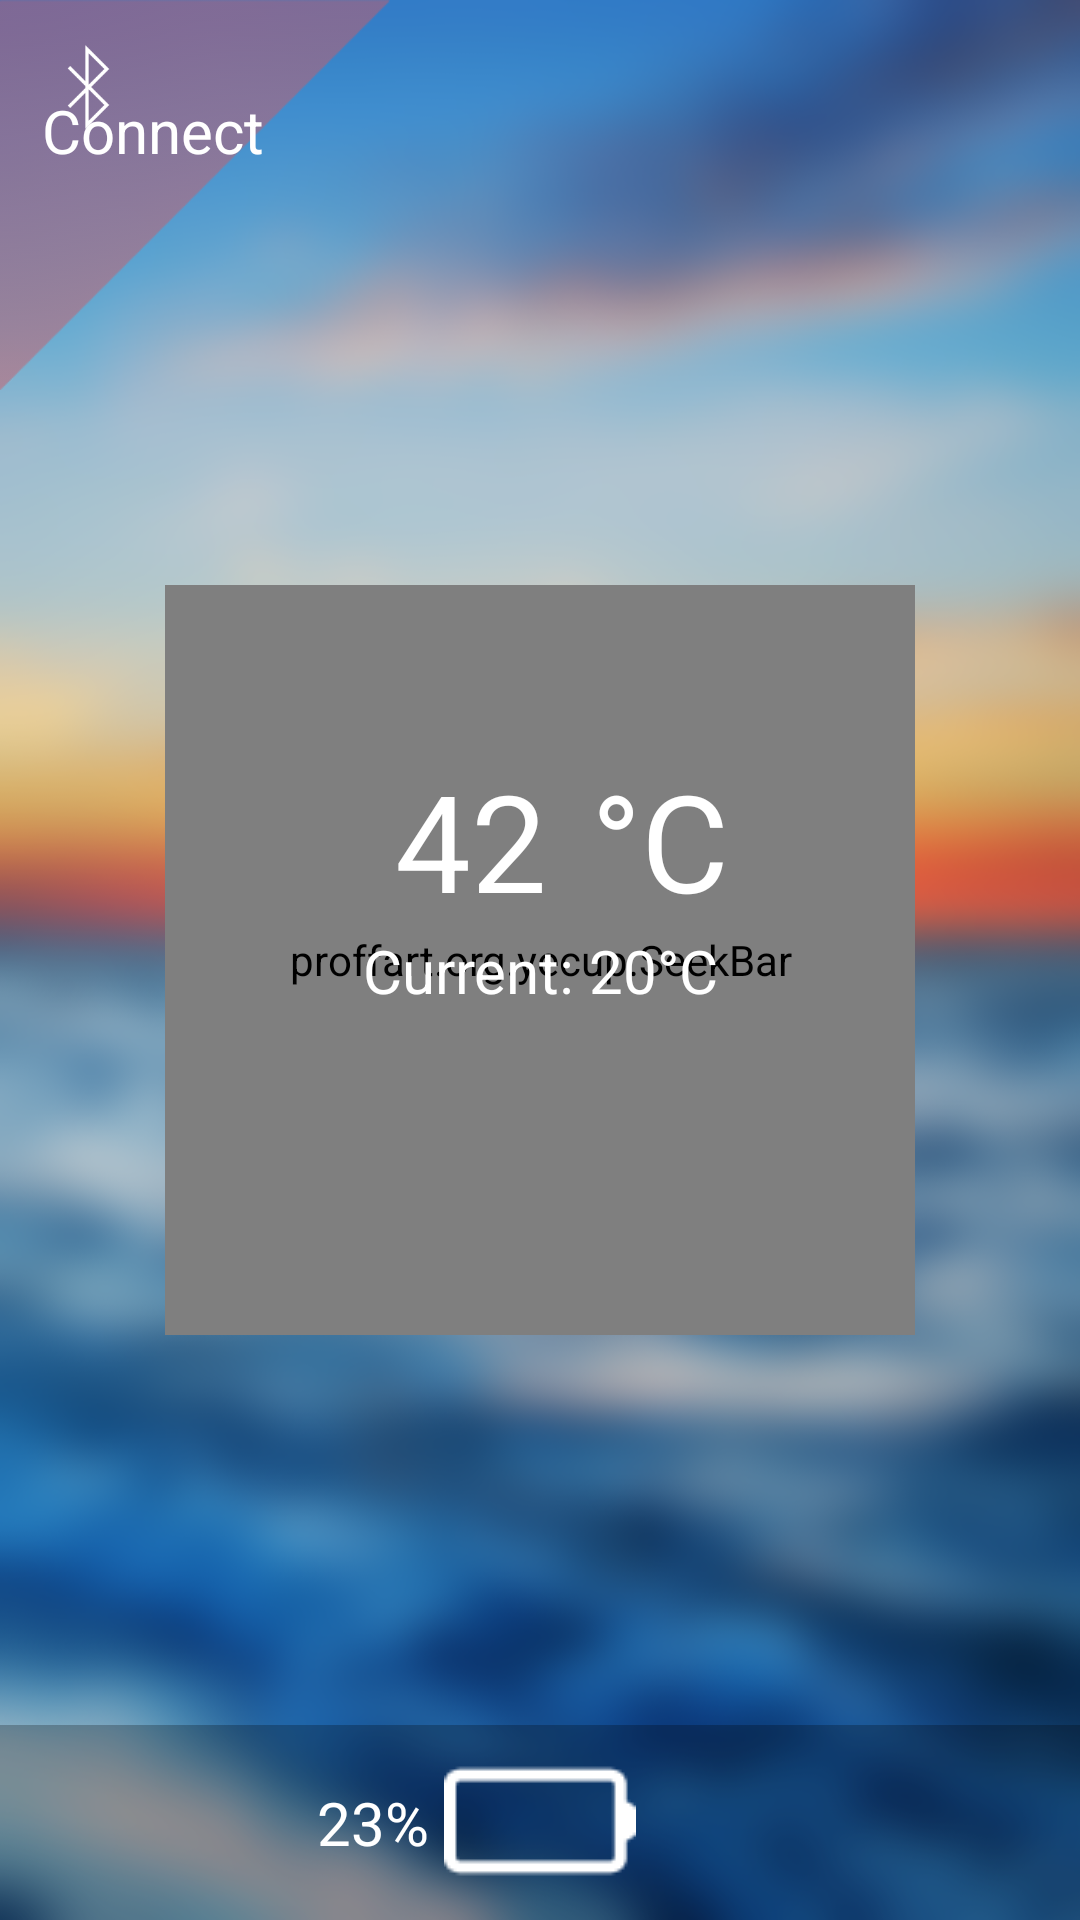

Produce the Android XML layout that renders to this screen, including the resource entries it uses.
<!-- AndroidManifest.xml: application theme Theme.AppCompat.Light.NoActionBar -->
<!-- res/layout/activity_main.xml -->
<?xml version="1.0" encoding="utf-8"?>
<RelativeLayout
    android:orientation="horizontal"
    android:background="@drawable/back"
    android:layout_width="fill_parent"
    android:layout_height="fill_parent"
    xmlns:android="http://schemas.android.com/apk/res/android"
    xmlns:app="http://schemas.android.com/apk/res-auto">

    
    <ImageView
        android:id="@id/bluetooth"
        android:layout_width="130.0dip"
        android:layout_height="130.0dip"
        android:src="@drawable/shape" />

    
    <ImageView
        android:id="@id/ble"
        android:layout_width="30.0dip"
        android:layout_height="30.0dip"
        android:layout_marginLeft="14.0dip"
        android:layout_marginTop="14.0dip"
        android:src="@drawable/bluetooth" />

    
    <TextView
        android:textSize="20.0sp"
        android:id="@id/connect"
        android:clickable="true"
        android:layout_width="wrap_content"
        android:layout_height="wrap_content"
        android:layout_marginLeft="14.0dip"
        android:layout_marginTop="30.0dip"
        android:textColor="#ffffff"
        android:text="Connect" />

    
    <ImageView
        android:layout_gravity="center"
        android:id="@id/logo"
        android:layout_width="wrap_content"
        android:layout_height="100.0dip"
        android:src="@drawable/logo"
        android:scaleType="centerInside"
        android:layout_alignTop="@id/connect"
        android:layout_centerHorizontal="true" />

    
    <LinearLayout
        android:gravity="center"
        android:id="@id/footer"
        android:background="#40000000"
        android:layout_width="fill_parent"
        android:layout_height="65.0dip"
        android:orientation="horizontal"
        android:layout_alignParentBottom="true"
        android:layout_alignParentStart="true"
        android:layout_centerVertical="true"
        android:layout_centerHorizontal="true"
        android:weightSum="1">

        
        <RelativeLayout xmlns:android="http://schemas.android.com/apk/res/android"
            android:orientation="vertical"
            android:layout_width="match_parent"
            android:layout_height="match_parent">

            <ImageView
                android:src="@drawable/battery"
                android:layout_width="wrap_content"
                android:layout_height="wrap_content"
                android:layout_centerHorizontal="true"
                android:id="@+id/imageView" />

            <ProgressBar
                android:id="@+id/progress_bar"
                android:layout_width="64dp"
                android:layout_height="64dp"
                android:progress="38"
                android:paddingLeft="7dp"
                android:paddingRight="11dp"
                android:paddingTop="22dp"
                android:paddingBottom="22dp"
                android:layout_centerHorizontal="true"
                style="@style/progressBar" />

            <TextView
                android:id="@+id/charge"
                android:textSize="20dp"
                android:textColor="#ffffff"
                android:layout_width="wrap_content"
                android:layout_height="wrap_content"
                android:gravity="center"
                android:text="23%"
                android:fontFamily="AvenirNext-Medium"
                android:layout_centerVertical="true"
                android:paddingRight="5dp"
                android:layout_toStartOf="@+id/imageView" />

        </RelativeLayout>

    </LinearLayout>

    
    <proffart.org.yecup.SeekBar
        android:layout_gravity="center"
        android:id="@id/slider"
        android:layout_width="250dp"
        android:layout_height="250dp"
        android:background="@drawable/temp"
        android:layout_centerVertical="true"
        android:layout_centerHorizontal="true" />

    
    <LinearLayout
        android:id="@+id/temperature"
        android:layout_width="fill_parent"
        android:layout_height="wrap_content"
        android:gravity="center"
        android:layout_marginTop="250dp"
        android:orientation="horizontal"
        android:weightSum="1">

        
        <TextView
            android:textSize="45.0sp"
            android:textStyle="normal"
            android:textColor="#ffffffff"
            android:id="@id/temp"
            android:gravity="center"
            android:layout_width="80dp"
            android:layout_height="wrap_content"
            android:text="@string/tmep"
            android:fontFamily="AvenirNext-Medium" />

        
        <TextView
            android:id="@+id/celsius"
            android:textStyle="normal"
            android:textColor="#ffffffff"
            android:textSize="45.0sp"
            android:gravity="center"
            android:layout_width="wrap_content"
            android:layout_height="wrap_content"
            android:text="@string/celsius"
            android:fontFamily="AvenirNext-Medium" />

    </LinearLayout>

    
    <TextView
        android:textSize="20.0sp"
        android:textColor="#ffffffff"
        android:gravity="center_horizontal"
        android:id="@id/currentTemp"
        android:layout_width="fill_parent"
        android:layout_height="wrap_content"
        android:text="@string/current_temp"
        android:layout_below="@id/temperature"
        android:fontFamily="AvenirNext-Medium"
        android:layout_marginBottom="20dp" />


</RelativeLayout>
<!-- resources referenced by this layout -->
<resources>
  <!-- drawable back: png bitmap (drawable, 341899 bytes) -->
  <!-- drawable battery: png bitmap (drawable, 1298 bytes) -->
  <!-- drawable bluetooth: png bitmap (drawable, 1888 bytes) -->
  <!-- drawable shape: png bitmap (drawable, 5462 bytes) -->
  <!-- drawable temp: png bitmap (drawable, 36204 bytes) -->
  <string name="celsius"> °C</string>
  <string name="current_temp">Current: 20°C</string>
  <string name="tmep">   42</string>
  <style name="progressBar" parent="android:Widget.ProgressBar.Horizontal">
          <item name="android:progressDrawable">@drawable/progress</item>
      </style>
</resources>
